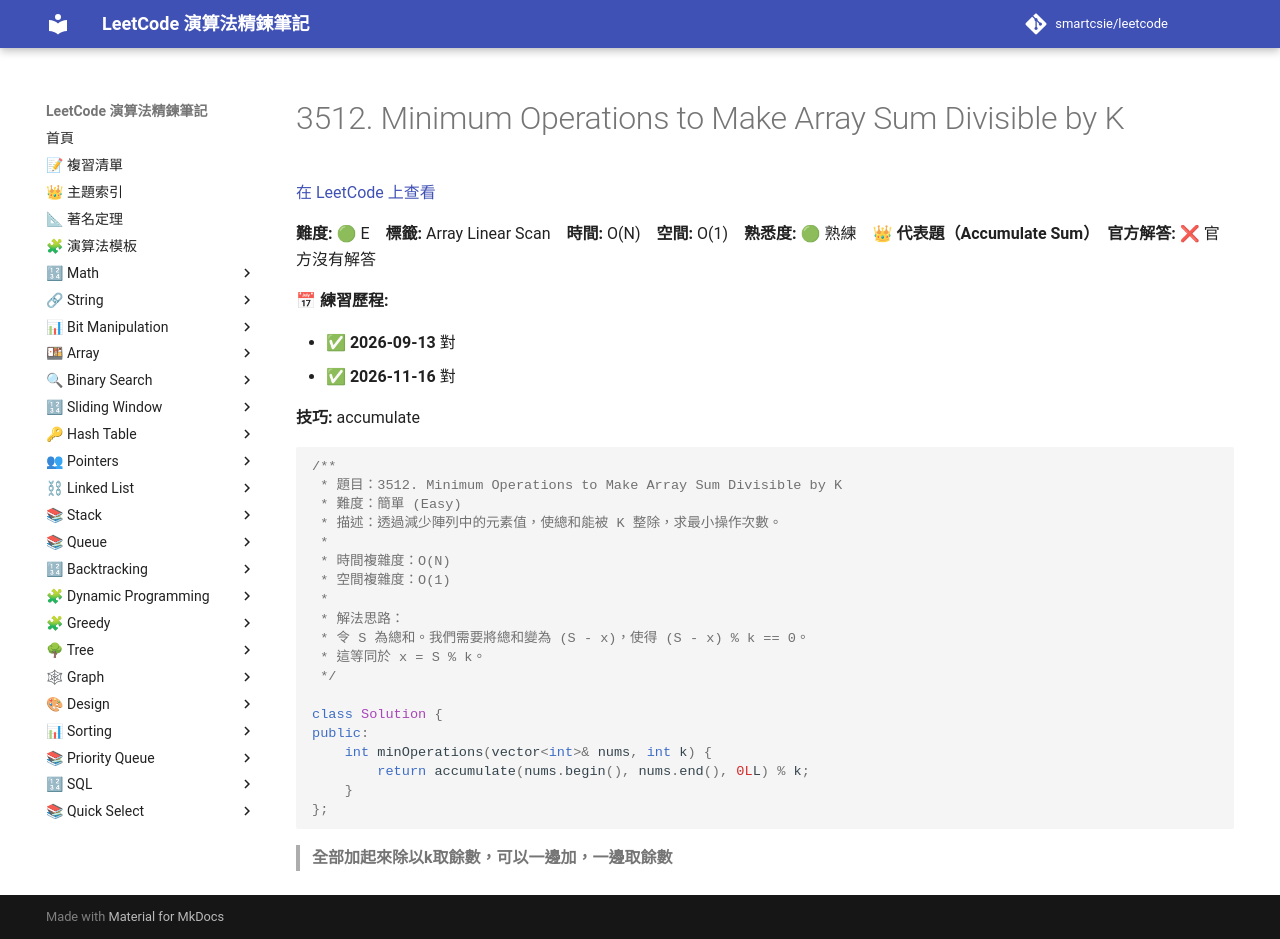

repository: smartcsie/leetcode · page: problems/3512/index.html · generator: mkdocs

# 3512. Minimum Operations to Make Array Sum Divisible by K

[在 LeetCode 上查看](https://leetcode.com/problems/minimum-operations-to-make-array-sum-divisible-by-k/)

**難度:** 🟢 E　**標籤:** Array Linear Scan　**時間:** O(N)　**空間:** O(1)　**熟悉度:** 🟢 熟練　👑 **代表題（Accumulate Sum）**　**官方解答:** ❌ 官方沒有解答

**📅 練習歷程:**

- ✅ **2026-09-13** 對
- ✅ **2026-11-16** 對

**技巧:** accumulate

```cpp
/**
 * 題目：3512. Minimum Operations to Make Array Sum Divisible by K
 * 難度：簡單 (Easy)
 * 描述：透過減少陣列中的元素值，使總和能被 K 整除，求最小操作次數。
 *
 * 時間複雜度：O(N)
 * 空間複雜度：O(1)
 *
 * 解法思路：
 * 令 S 為總和。我們需要將總和變為 (S - x)，使得 (S - x) % k == 0。
 * 這等同於 x = S % k。
 */

class Solution {
public:
    int minOperations(vector<int>& nums, int k) {
        return accumulate(nums.begin(), nums.end(), 0LL) % k;
    }
};
```

> **全部加起來除以k取餘數，可以一邊加，一邊取餘數**<br>
